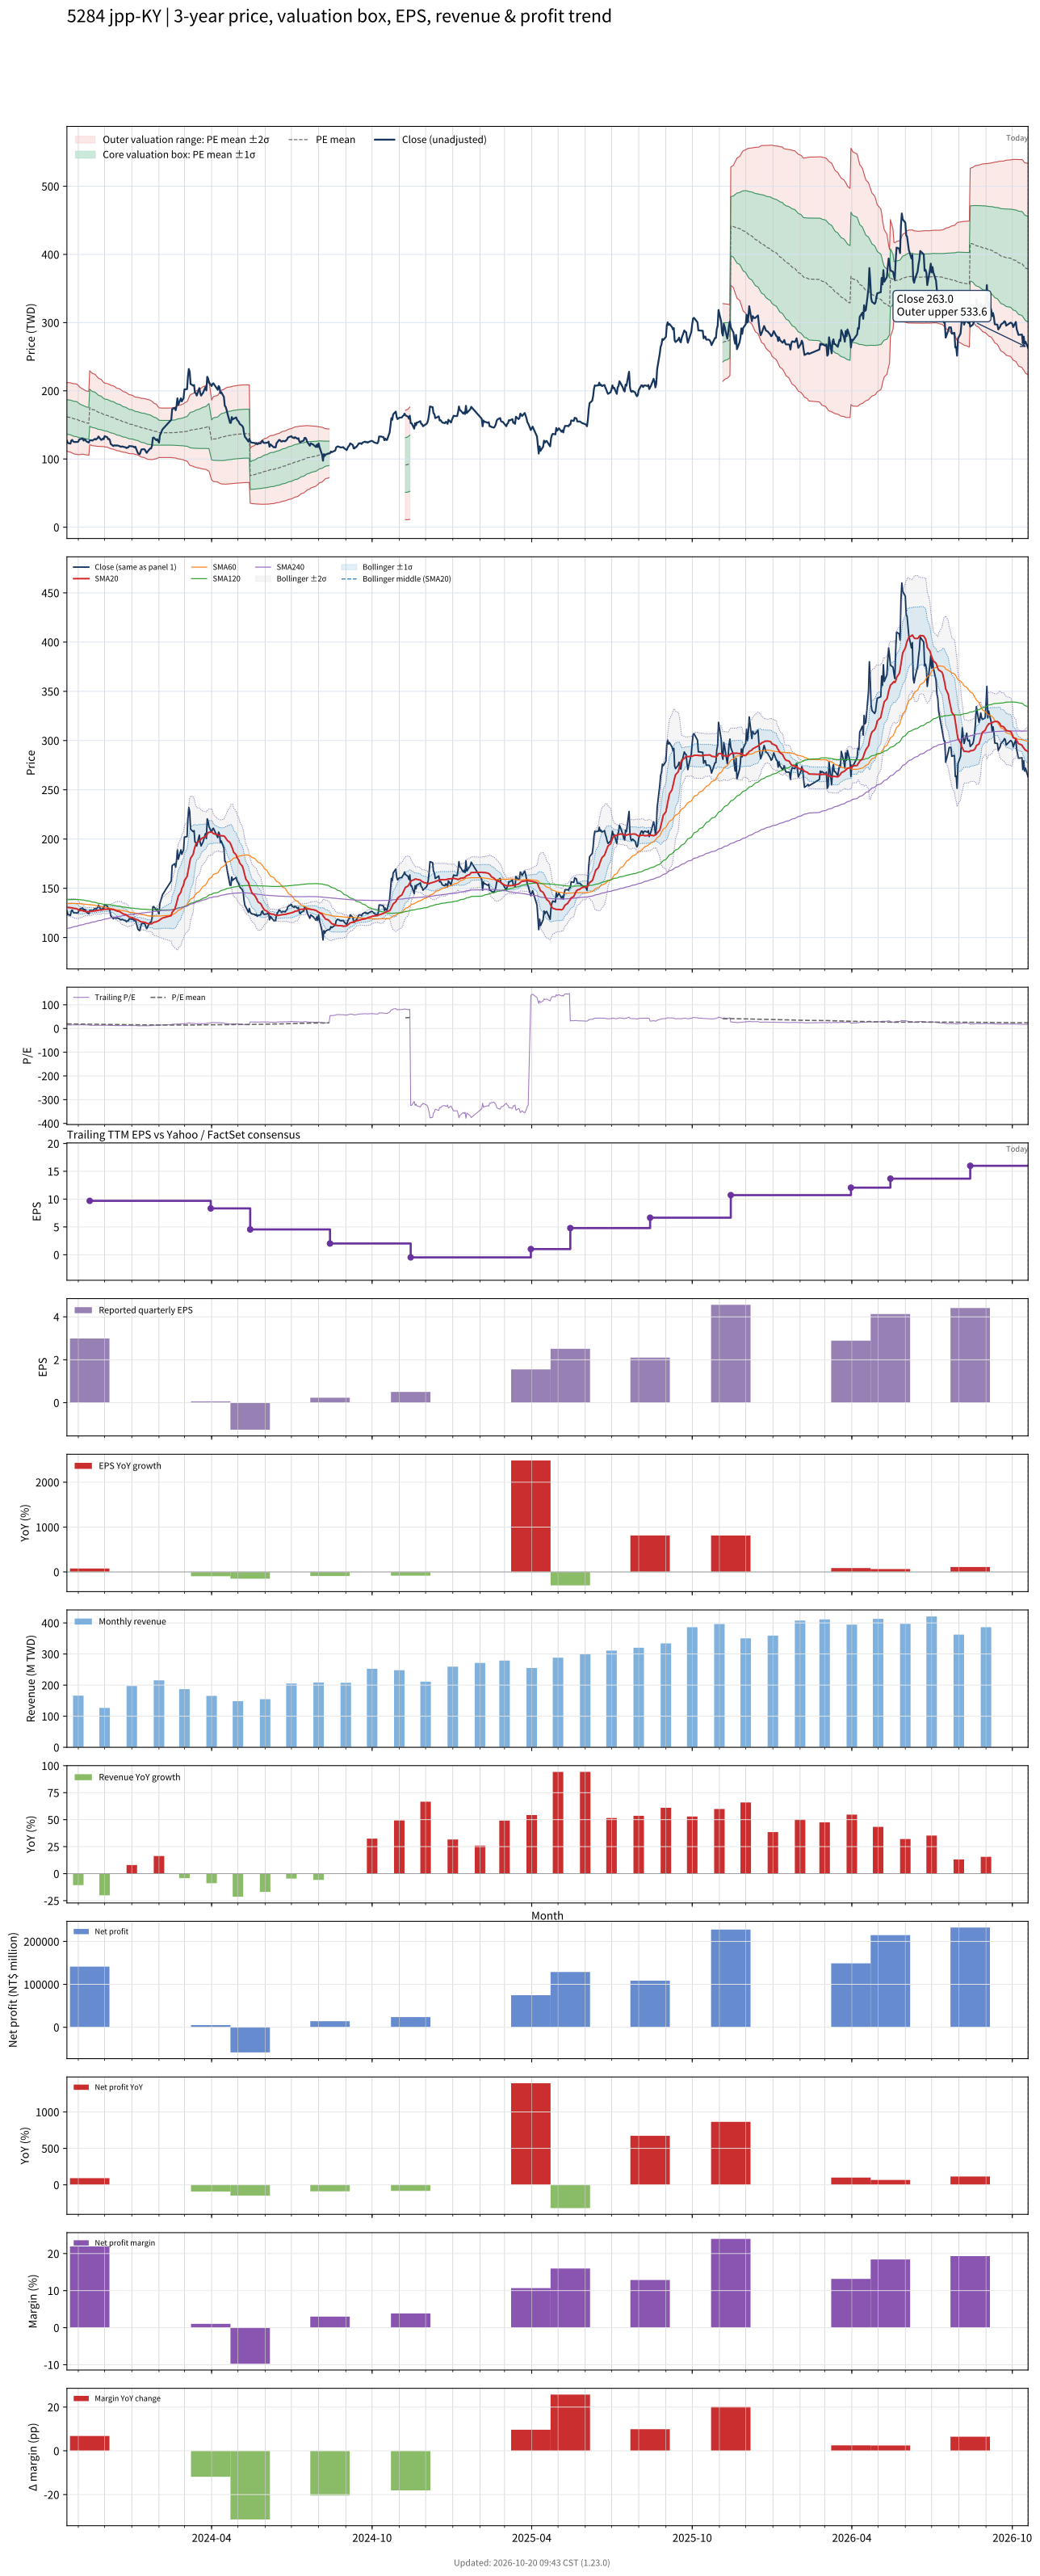

The file beside this chart, header and first rows:
# chart-version: skill-stock-dynamic-val…
date, close, available_date, period_end, eps, ttm_eps, pe, pe_mean, pe_std, price_m2, price_m1, price_mean, price_p1, price_p2, forward_eps, forward_pe, forward_pe_mean, forward_pe_std, forward_price_m2, forward_price_m1, forward_price_mean, forward_price_p1, forward_price_p2, sma20
2023-10-19, 127, 2023-08-14, 2023-06-30, 2.76, 8.39, 15.14, 19.3, 2.989, 111.7, 136.8, 161.9, 187, 212.1, , , , , , , , , , 130.8
2023-10-20, 123.5, 2023-08-14, 2023-06-30, 2.76, 8.39, 14.72, 19.24, 3.013, 110.9, 136.2, 161.4, 186.7, 212, , , , , , , , , , 130.6
2023-10-23, 122.5, 2023-08-14, 2023-06-30, 2.76, 8.39, 14.6, 19.18, 3.033, 110, 135.5, 160.9, 186.4, 211.8, , , , , , , , , , 130.3
2023-10-24, 127, 2023-08-14, 2023-06-30, 2.76, 8.39, 15.14, 19.12, 3.035, 109.5, 134.9, 160.4, 185.8, 211.3, , , , , , , , , , 130.2
2023-10-25, 128, 2023-08-14, 2023-06-30, 2.76, 8.39, 15.26, 19.06, 3.04, 108.9, 134.4, 159.9, 185.4, 210.9, , , , , , , , , , 130.1
2023-10-26, 126, 2023-08-14, 2023-06-30, 2.76, 8.39, 15.02, 19, 3.052, 108.2, 133.8, 159.4, 185, 210.6, , , , , , , , , , 129.8
2023-10-27, 125, 2023-08-14, 2023-06-30, 2.76, 8.39, 14.9, 18.95, 3.067, 107.5, 133.2, 159, 184.7, 210.4, , , , , , , , , , 129.6
2023-10-30, 125, 2023-08-14, 2023-06-30, 2.76, 8.39, 14.9, 18.88, 3.068, 106.9, 132.7, 158.4, 184.1, 209.9, , , , , , , , , , 129.3
2023-10-31, 125, 2023-08-14, 2023-06-30, 2.76, 8.39, 14.9, 18.81, 3.055, 106.5, 132.1, 157.8, 183.4, 209, , , , , , , , , , 128.8
2023-11-01, 125.5, 2023-08-14, 2023-06-30, 2.76, 8.39, 14.96, 18.72, 3.025, 106.3, 131.7, 157.1, 182.5, 207.8, , , , , , , , , , 128.2
2023-11-02, 128.5, 2023-08-14, 2023-06-30, 2.76, 8.39, 15.32, 18.64, 2.973, 106.5, 131.4, 156.4, 181.3, 206.3, , , , , , , , , , 127.9
2023-11-03, 129, 2023-08-14, 2023-06-30, 2.76, 8.39, 15.38, 18.56, 2.936, 106.5, 131.1, 155.7, 180.4, 205, , , , , , , , , , 127.5
2023-11-06, 130, 2023-08-14, 2023-06-30, 2.76, 8.39, 15.49, 18.46, 2.844, 107.2, 131.1, 154.9, 178.8, 202.6, , , , , , , , , , 127.3
2023-11-07, 127, 2023-08-14, 2023-06-30, 2.76, 8.39, 15.14, 18.4, 2.836, 106.8, 130.6, 154.4, 178.2, 202, , , , , , , , , , 126.9
2023-11-08, 128.5, 2023-08-14, 2023-06-30, 2.76, 8.39, 15.32, 18.34, 2.823, 106.5, 130.2, 153.9, 177.6, 201.3, , , , , , , , , , 126.7
2023-11-09, 128.5, 2023-08-14, 2023-06-30, 2.76, 8.39, 15.32, 18.28, 2.804, 106.3, 129.8, 153.4, 176.9, 200.4, , , , , , , , , , 126.5
2023-11-10, 126, 2023-08-14, 2023-06-30, 2.76, 8.39, 15.02, 18.22, 2.794, 106, 129.4, 152.8, 176.3, 199.7, , , , , , , , , , 126.3
2023-11-13, 124, 2023-08-14, 2023-06-30, 2.76, 8.39, 14.78, 18.16, 2.79, 105.5, 128.9, 152.3, 175.7, 199.1, , , , , , , , , , 126.2
2023-11-14, 127.5, 2023-11-14, 2023-09-30, 2.99, 9.69, 13.16, 18.08, 2.8, 120.9, 148.1, 175.2, 202.3, 229.5, , , , , , , , , , 126.3
2023-11-15, 127.5, 2023-11-14, 2023-09-30, 2.99, 9.69, 13.16, 17.99, 2.773, 120.5, 147.4, 174.3, 201.2, 228, , , , , , , , , , 126.5
2023-11-16, 127.5, 2023-11-14, 2023-09-30, 2.99, 9.69, 13.16, 17.89, 2.75, 120.1, 146.8, 173.4, 200, 226.7, , , , , , , , , , 126.6
2023-11-17, 127, 2023-11-14, 2023-09-30, 2.99, 9.69, 13.11, 17.81, 2.735, 119.6, 146.1, 172.6, 199.1, 225.6, , , , , , , , , , 126.8
2023-11-20, 129.5, 2023-11-14, 2023-09-30, 2.99, 9.69, 13.36, 17.72, 2.711, 119.2, 145.5, 171.7, 198, 224.3, , , , , , , , , , 127.1
2023-11-21, 128.5, 2023-11-14, 2023-09-30, 2.99, 9.69, 13.26, 17.63, 2.678, 119, 144.9, 170.9, 196.8, 222.8, , , , , , , , , , 127.2
2023-11-22, 129.5, 2023-11-14, 2023-09-30, 2.99, 9.69, 13.36, 17.55, 2.647, 118.7, 144.4, 170, 195.7, 221.3, , , , , , , , , , 127.2
2023-11-23, 130.5, 2023-11-14, 2023-09-30, 2.99, 9.69, 13.47, 17.46, 2.611, 118.6, 143.9, 169.2, 194.5, 219.8, , , , , , , , , , 127.5
2023-11-24, 133, 2023-11-14, 2023-09-30, 2.99, 9.69, 13.73, 17.38, 2.572, 118.5, 143.5, 168.4, 193.3, 218.3, , , , , , , , , , 127.9
2023-11-27, 128, 2023-11-14, 2023-09-30, 2.99, 9.69, 13.21, 17.29, 2.54, 118.3, 143, 167.6, 192.2, 216.8, , , , , , , , , , 128
2023-11-28, 128.5, 2023-11-14, 2023-09-30, 2.99, 9.69, 13.26, 17.21, 2.501, 118.3, 142.5, 166.7, 191, 215.2, , , , , , , , , , 128.2
2023-11-29, 130, 2023-11-14, 2023-09-30, 2.99, 9.69, 13.42, 17.13, 2.46, 118.3, 142.1, 165.9, 189.8, 213.6, , , , , , , , , , 128.4
2023-11-30, 129, 2023-11-14, 2023-09-30, 2.99, 9.69, 13.31, 17.04, 2.424, 118.2, 141.7, 165.2, 188.7, 212.1, , , , , , , , , , 128.4
2023-12-01, 133.5, 2023-11-14, 2023-09-30, 2.99, 9.69, 13.78, 16.98, 2.415, 117.8, 141.2, 164.6, 188, 211.4, , , , , , , , , , 128.7
2023-12-04, 132, 2023-11-14, 2023-09-30, 2.99, 9.69, 13.62, 16.92, 2.408, 117.3, 140.7, 164, 187.3, 210.7, , , , , , , , , , 128.8
2023-12-05, 129, 2023-11-14, 2023-09-30, 2.99, 9.69, 13.31, 16.87, 2.409, 116.7, 140.1, 163.4, 186.8, 210.1, , , , , , , , , , 128.9
2023-12-06, 129.5, 2023-11-14, 2023-09-30, 2.99, 9.69, 13.36, 16.81, 2.409, 116.2, 139.5, 162.9, 186.2, 209.6, , , , , , , , , , 128.9
2023-12-07, 127.5, 2023-11-14, 2023-09-30, 2.99, 9.69, 13.16, 16.75, 2.408, 115.6, 138.9, 162.3, 185.6, 208.9, , , , , , , , , , 128.9
2023-12-08, 122, 2023-11-14, 2023-09-30, 2.99, 9.69, 12.59, 16.67, 2.4, 115, 138.3, 161.6, 184.8, 208.1, , , , , , , , , , 128.7
2023-12-11, 119, 2023-11-14, 2023-09-30, 2.99, 9.69, 12.28, 16.6, 2.397, 114.4, 137.6, 160.8, 184.1, 207.3, , , , , , , , , , 128.4
2023-12-12, 120, 2023-11-14, 2023-09-30, 2.99, 9.69, 12.38, 16.52, 2.388, 113.9, 137, 160.1, 183.3, 206.4, , , , , , , , , , 128.1
2023-12-13, 120, 2023-11-14, 2023-09-30, 2.99, 9.69, 12.38, 16.45, 2.376, 113.4, 136.4, 159.4, 182.4, 205.4, , , , , , , , , , 127.7
2023-12-14, 119.5, 2023-11-14, 2023-09-30, 2.99, 9.69, 12.33, 16.38, 2.368, 112.8, 135.8, 158.7, 181.6, 204.6, , , , , , , , , , 127.3
2023-12-15, 120, 2023-11-14, 2023-09-30, 2.99, 9.69, 12.38, 16.31, 2.36, 112.3, 135.1, 158, 180.9, 203.8, , , , , , , , , , 126.9
2023-12-18, 119, 2023-11-14, 2023-09-30, 2.99, 9.69, 12.28, 16.24, 2.356, 111.7, 134.5, 157.4, 180.2, 203, , , , , , , , , , 126.4
2023-12-19, 118, 2023-11-14, 2023-09-30, 2.99, 9.69, 12.18, 16.17, 2.347, 111.2, 133.9, 156.7, 179.4, 202.1, , , , , , , , , , 125.9
2023-12-20, 118, 2023-11-14, 2023-09-30, 2.99, 9.69, 12.18, 16.09, 2.335, 110.7, 133.3, 156, 178.6, 201.2, , , , , , , , , , 125.3
2023-12-21, 118.5, 2023-11-14, 2023-09-30, 2.99, 9.69, 12.23, 16.02, 2.318, 110.3, 132.8, 155.2, 177.7, 200.2, , , , , , , , , , 124.7
2023-12-22, 118, 2023-11-14, 2023-09-30, 2.99, 9.69, 12.18, 15.95, 2.293, 110.1, 132.3, 154.5, 176.7, 199, , , , , , , , , , 124
2023-12-25, 117, 2023-11-14, 2023-09-30, 2.99, 9.69, 12.07, 15.88, 2.281, 109.6, 131.7, 153.8, 175.9, 198, , , , , , , , , , 123.4
2023-12-26, 116, 2023-11-14, 2023-09-30, 2.99, 9.69, 11.97, 15.8, 2.266, 109.2, 131.2, 153.1, 175.1, 197.1, , , , , , , , , , 122.8
2023-12-27, 117, 2023-11-14, 2023-09-30, 2.99, 9.69, 12.07, 15.73, 2.251, 108.8, 130.6, 152.5, 174.3, 196.1, , , , , , , , , , 122.1
2023-12-28, 117, 2023-11-14, 2023-09-30, 2.99, 9.69, 12.07, 15.67, 2.243, 108.4, 130.1, 151.8, 173.6, 195.3, , , , , , , , , , 121.5
2023-12-29, 119, 2023-11-14, 2023-09-30, 2.99, 9.69, 12.28, 15.61, 2.232, 108, 129.6, 151.2, 172.9, 194.5, , , , , , , , , , 120.8
2024-01-02, 118.5, 2023-11-14, 2023-09-30, 2.99, 9.69, 12.23, 15.54, 2.205, 107.8, 129.2, 150.5, 171.9, 193.3, , , , , , , , , , 120.1
2024-01-03, 118, 2023-11-14, 2023-09-30, 2.99, 9.69, 12.18, 15.47, 2.181, 107.6, 128.8, 149.9, 171, 192.1, , , , , , , , , , 119.6
2024-01-04, 117, 2023-11-14, 2023-09-30, 2.99, 9.69, 12.07, 15.41, 2.179, 107.1, 128.2, 149.3, 170.4, 191.6, , , , , , , , , , 119
2024-01-05, 118, 2023-11-14, 2023-09-30, 2.99, 9.69, 12.18, 15.35, 2.169, 106.7, 127.7, 148.8, 169.8, 190.8, , , , , , , , , , 118.5
2024-01-08, 108.5, 2023-11-14, 2023-09-30, 2.99, 9.69, 11.2, 15.29, 2.179, 105.9, 127, 148.1, 169.3, 190.4, , , , , , , , , , 117.8
2024-01-09, 107.5, 2023-11-14, 2023-09-30, 2.99, 9.69, 11.09, 15.23, 2.196, 105, 126.3, 147.6, 168.9, 190.1, , , , , , , , , , 117.2
2024-01-10, 107, 2023-11-14, 2023-09-30, 2.99, 9.69, 11.04, 15.17, 2.209, 104.2, 125.6, 147, 168.4, 189.8, , , , , , , , , , 116.6
... 669 more rows
